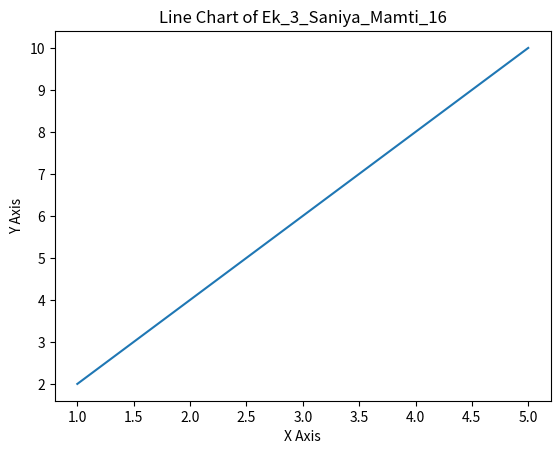

Python code for this plot:
import matplotlib.pyplot as plt

# Data
x = [1, 2, 3, 4, 5]
y = [2, 4, 6, 8, 10]

# Plot Line
plt.plot(x, y)

# Labels and Title
plt.xlabel("X Axis")
plt.ylabel("Y Axis")
plt.title("Line Chart of Ek_3_Saniya_Mamti_16")

# Display
plt.show()